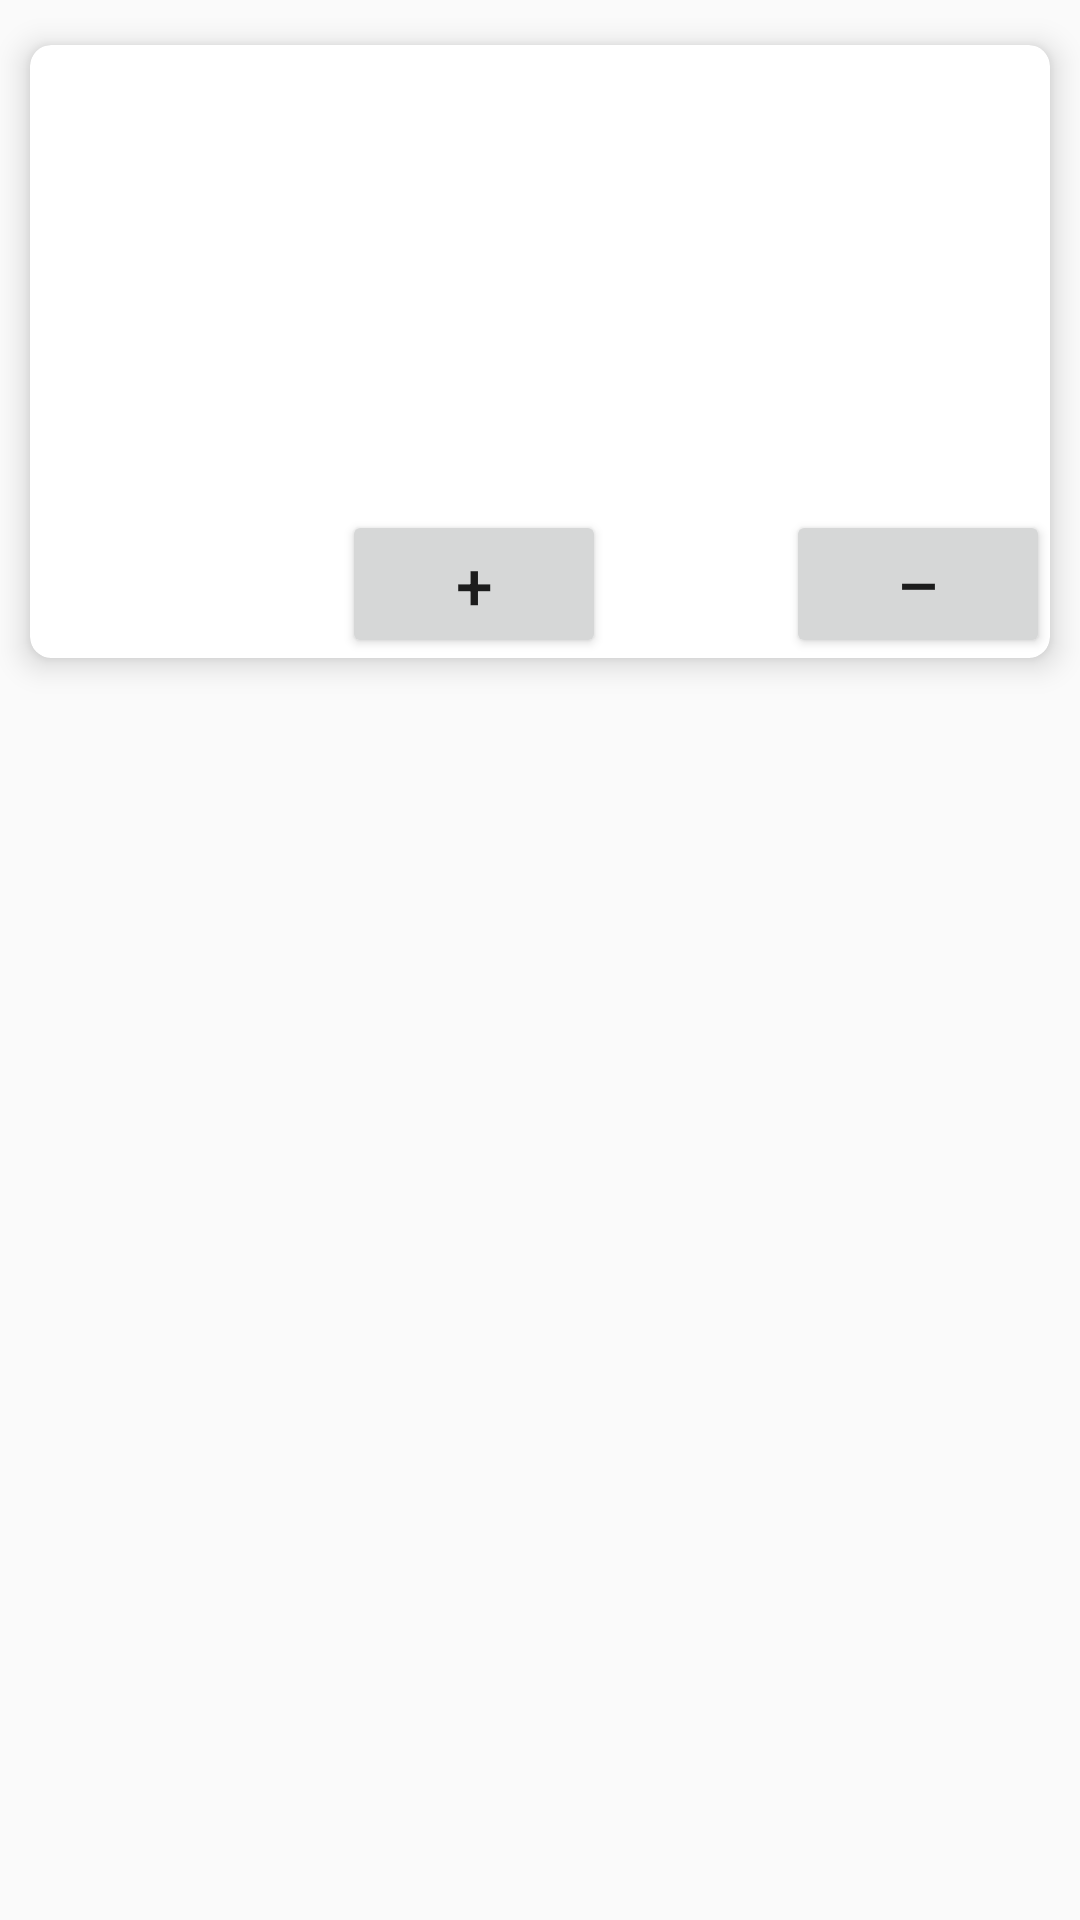

Reconstruct the res/layout file that produces this screen, plus the resources it refers to.
<!-- AndroidManifest.xml: application theme AppTheme -->
<!-- res/layout/cart_activity_item.xml -->
<?xml version="1.0" encoding="utf-8"?>
<LinearLayout xmlns:android="http://schemas.android.com/apk/res/android"
    xmlns:card_view="http://schemas.android.com/apk/res-auto"
    android:orientation="vertical" android:layout_width="match_parent"
    android:layout_height="match_parent">

    <android.support.v7.widget.CardView
        android:layout_marginTop="15dp"
        android:layout_marginLeft="10dp"
        android:layout_marginRight="10dp"
        android:layout_marginBottom="15dp"
        card_view:cardCornerRadius="7dp"
        card_view:cardElevation="6dp"
        android:layout_width="match_parent"
        android:layout_height="wrap_content">

        <RelativeLayout
            android:layout_width="match_parent"
            android:layout_height="wrap_content">

            <ImageView
                android:id="@+id/cart_activity_item_card_view_image"
                android:layout_width="match_parent"
                android:layout_height="120dp" />

            <TextView
                android:id="@+id/cart_activity_item_card_view_text_title"
                android:layout_below="@+id/cart_activity_item_card_view_image"
                android:layout_width="match_parent"
                android:layout_marginTop="5dp"
                android:layout_marginLeft="10dp"
                android:layout_height="30dp"
                android:layout_toLeftOf="@+id/cart_activity_item_card_view_text_price"
                android:layout_toStartOf="@+id/cart_activity_item_card_view_text_price" />

            <TextView
                android:id="@+id/cart_activity_item_card_view_text_price"
                android:layout_width="60dp"
                android:layout_height="30dp"
                android:layout_marginTop="5dp"
                android:layout_below="@+id/cart_activity_item_card_view_image"
                android:layout_alignParentRight="true"
                android:layout_alignParentEnd="true" />

            <Button
                android:id="@+id/cart_activity_item_card_view_button_add"
                android:layout_width="wrap_content"
                android:layout_height="wrap_content"
                android:text="–"
                android:textSize="22sp"
                android:layout_below="@+id/cart_activity_item_card_view_text_title"
                android:layout_alignParentRight="true"
                android:layout_alignParentEnd="true" />

            <TextView
                android:id="@+id/cart_activity_item_card_view_text_count_orders"
                android:layout_width="60dp"
                android:layout_height="40dp"
                android:layout_alignBottom="@+id/cart_activity_item_card_view_button_add"
                android:layout_toLeftOf="@+id/cart_activity_item_card_view_button_add"
                android:layout_toStartOf="@+id/cart_activity_item_card_view_button_add" />

            <Button
                android:id="@+id/cart_activity_item_card_view_button_subtraction"
                android:layout_width="wrap_content"
                android:layout_height="wrap_content"
                android:text="+"
                android:textSize="22sp"
                android:layout_below="@+id/cart_activity_item_card_view_text_title"
                android:layout_toLeftOf="@+id/cart_activity_item_card_view_text_count_orders"
                android:layout_toStartOf="@+id/cart_activity_item_card_view_text_count_orders" />

        </RelativeLayout>

    </android.support.v7.widget.CardView>

</LinearLayout>
<!-- resources referenced by this layout -->
<resources>
  <style name="AppTheme" parent="Theme.AppCompat.Light.DarkActionBar">
          
          <item name="colorPrimary">@color/colorPrimary</item>
          <item name="colorPrimaryDark">@color/colorPrimaryDark</item>
          <item name="colorAccent">@color/colorAccent</item>
      </style>
  <!-- not gathered from this repository: default colours our renderer supplied (Android Studio template values) -->
  <color name="colorPrimary">#FF6200EE</color>
  <color name="colorPrimaryDark">#FF3700B3</color>
  <color name="colorAccent">#FF03DAC5</color>
</resources>
